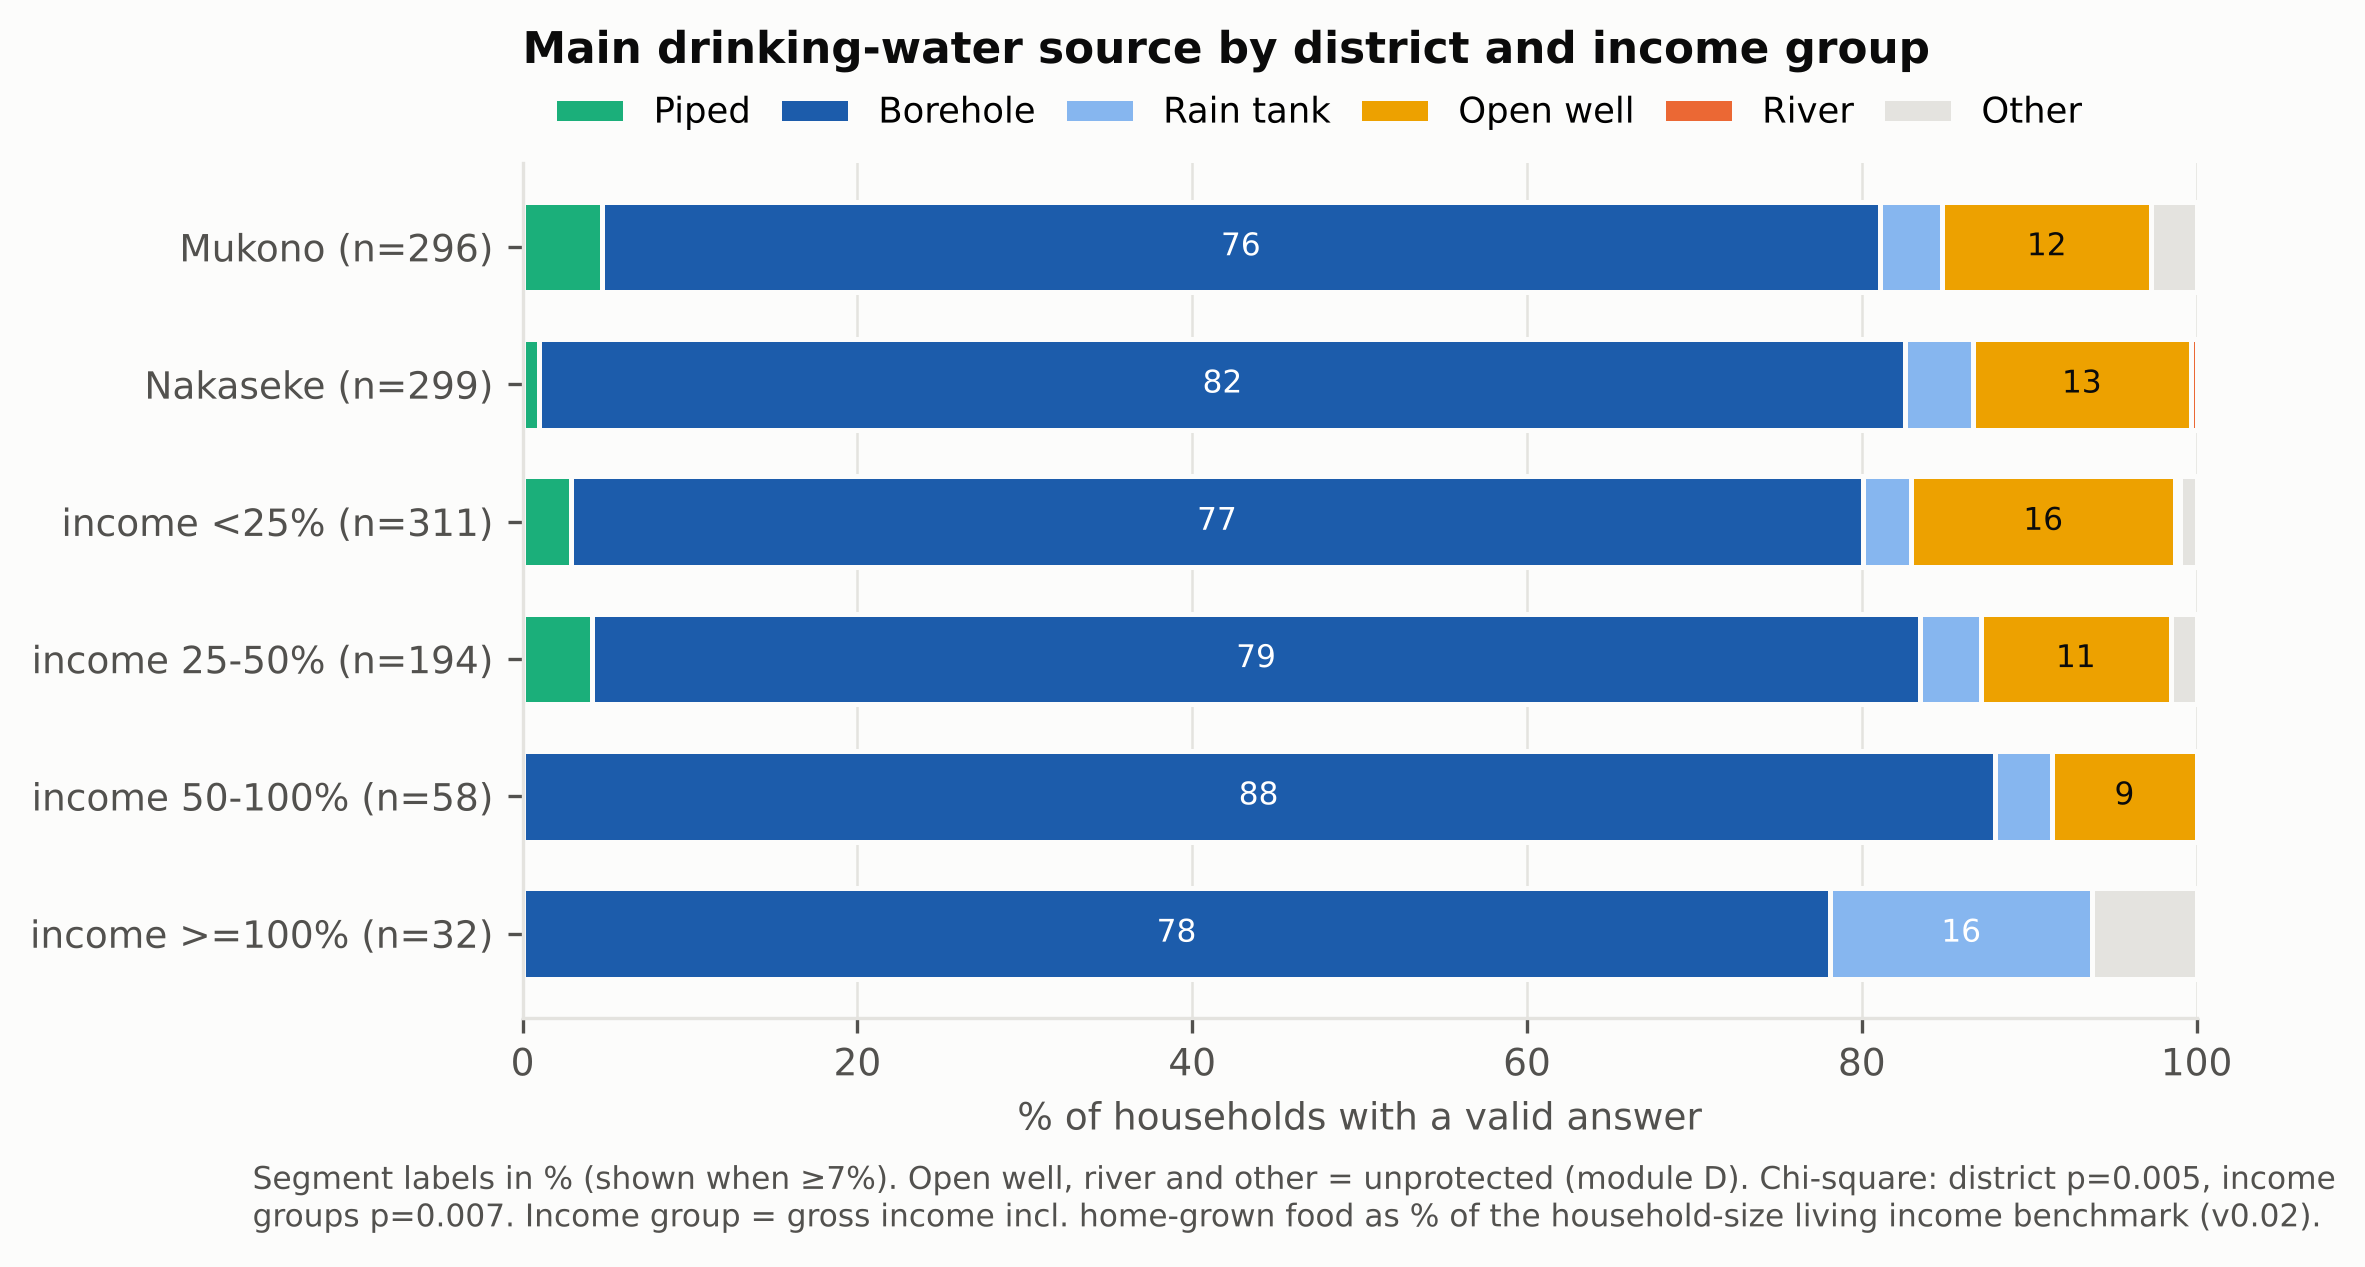

The data file committed next to this chart (first rows):
, Piped, Borehole, Rain tank, Open well, River, Other, chi2 p (district), chi2 p (income groups)
Mukono (n=296), 4.7, 76.4, 3.7, 12.5, 0.0, 2.7, 0.005, 0.007
Nakaseke (n=299), 1.0, 81.6, 4.0, 13.0, 0.3, 0.0, 0.005, 0.007
income <25% (n=311), 2.9, 77.2, 2.9, 15.8, 0.3, 1.0, 0.005, 0.007
income 25-50% (n=194), 4.1, 79.4, 3.6, 11.3, 0.0, 1.5, 0.005, 0.007
income 50-100% (n=58), 0.0, 87.9, 3.4, 8.6, 0.0, 0.0, 0.005, 0.007
income >=100% (n=32), 0.0, 78.1, 15.6, 0.0, 0.0, 6.2, 0.005, 0.007
